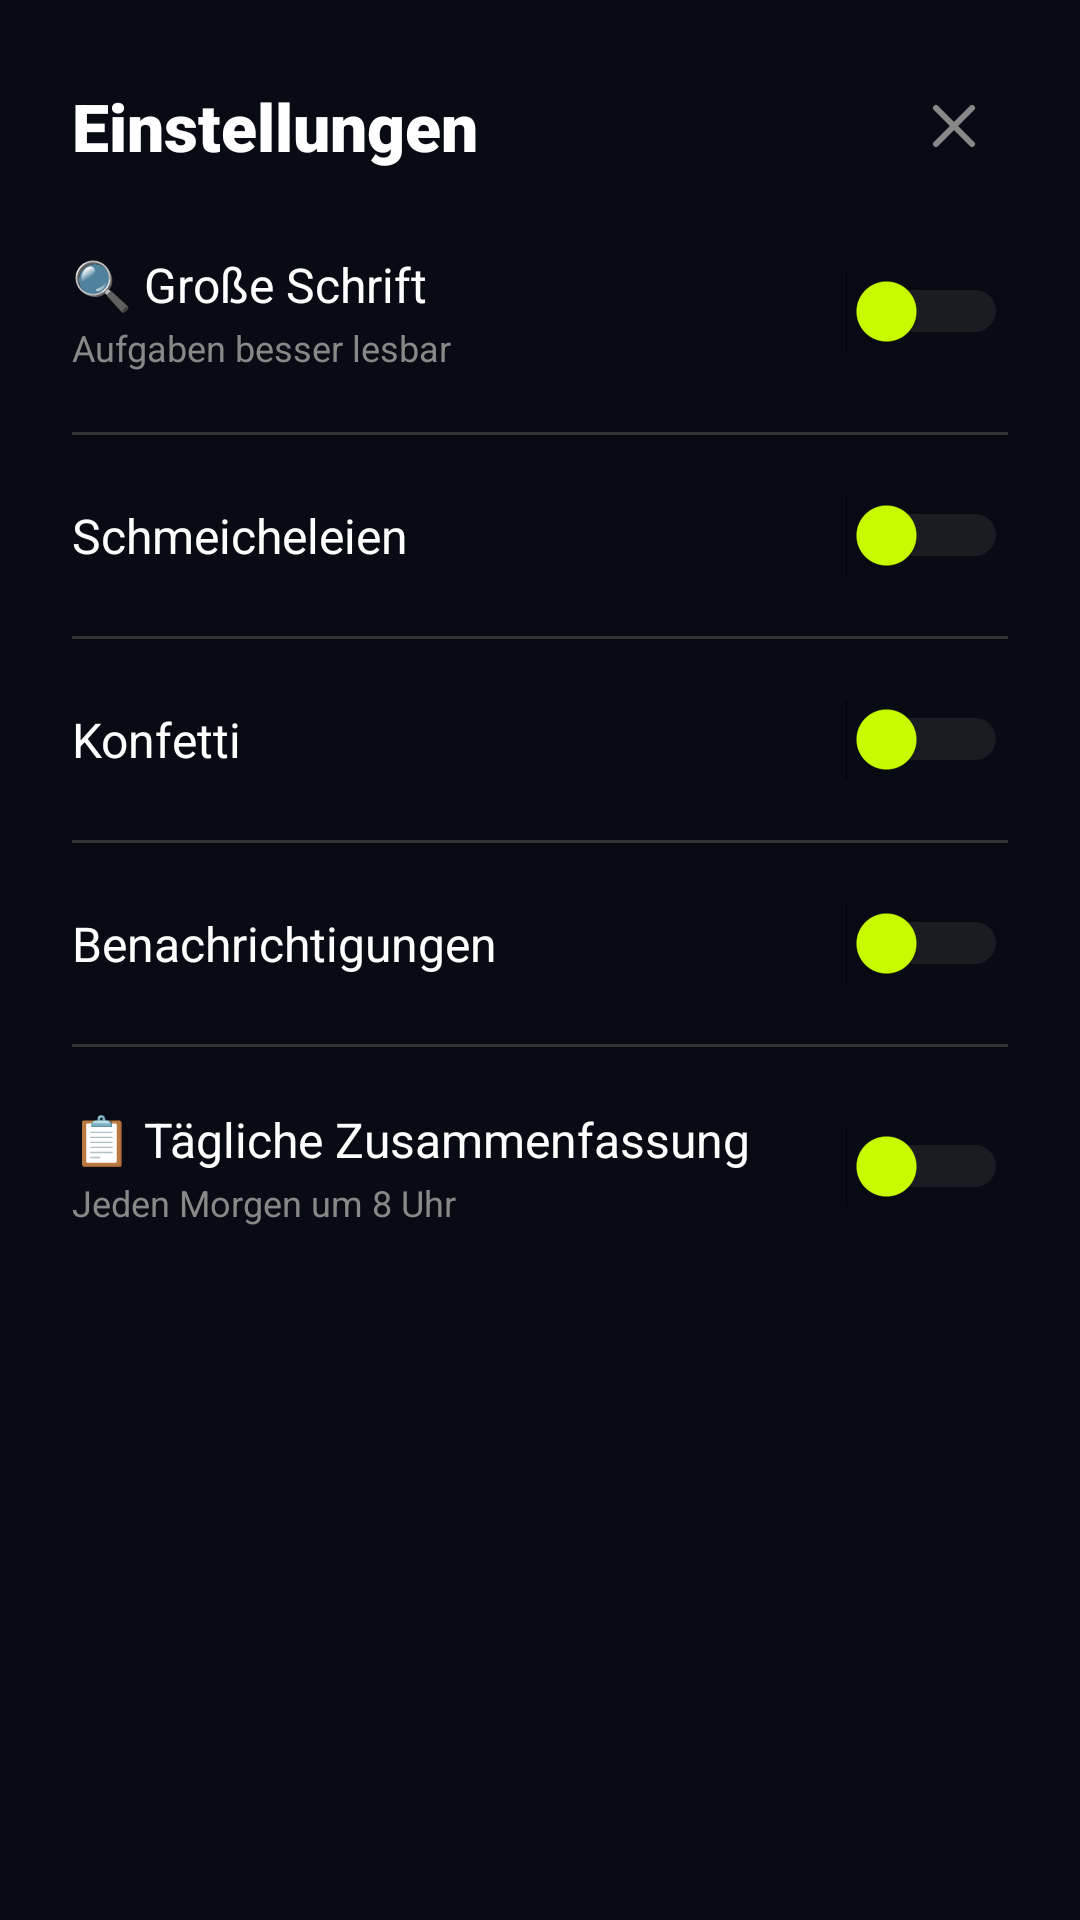

Reconstruct the res/layout file that produces this screen, plus the resources it refers to.
<!-- AndroidManifest.xml: application theme Theme.TodoPro.Dark -->
<!-- res/layout/dialog_settings.xml -->
<?xml version="1.0" encoding="utf-8"?>
<ScrollView
    xmlns:android="http://schemas.android.com/apk/res/android"
    android:layout_width="match_parent"
    android:layout_height="wrap_content"
    android:layout_marginHorizontal="16dp">

    <LinearLayout
        android:layout_width="match_parent"
        android:layout_height="wrap_content"
        android:orientation="vertical"
        android:background="@drawable/dialog_bg"
        android:padding="24dp">

        <LinearLayout
            android:layout_width="match_parent"
            android:layout_height="wrap_content"
            android:orientation="horizontal"
            android:gravity="center_vertical"
            android:layout_marginBottom="24dp">

            <TextView
                android:layout_width="0dp"
                android:layout_height="wrap_content"
                android:layout_weight="1"
                android:text="Einstellungen"
                android:textColor="#FFFFFF"
                android:textSize="22sp"
                android:textStyle="bold"
                android:fontFamily="sans-serif-black" />

            <ImageButton
                android:id="@+id/btnClose"
                android:layout_width="36dp"
                android:layout_height="36dp"
                android:background="@drawable/btn_close_bg"
                android:src="@drawable/ic_close"
                android:contentDescription="Schließen" />

        </LinearLayout>

        <LinearLayout
            android:layout_width="match_parent"
            android:layout_height="wrap_content"
            android:orientation="horizontal"
            android:gravity="center_vertical"
            android:layout_marginBottom="20dp">

            <LinearLayout
                android:layout_width="0dp"
                android:layout_height="wrap_content"
                android:layout_weight="1"
                android:orientation="vertical">

                <TextView
                    android:layout_width="wrap_content"
                    android:layout_height="wrap_content"
                    android:text="🔍 Große Schrift"
                    android:textColor="#FFFFFF"
                    android:textSize="16sp"
                    android:fontFamily="sans-serif" />

                <TextView
                    android:layout_width="wrap_content"
                    android:layout_height="wrap_content"
                    android:text="Aufgaben besser lesbar"
                    android:textColor="#888888"
                    android:textSize="12sp"
                    android:layout_marginTop="2dp" />

            </LinearLayout>

            <Switch
                android:id="@+id/switchLargeText"
                android:layout_width="wrap_content"
                android:layout_height="wrap_content"
                android:thumbTint="@color/neon_yellow"
                android:trackTint="#444444" />

        </LinearLayout>

        <View
            android:layout_width="match_parent"
            android:layout_height="1dp"
            android:background="#333333"
            android:layout_marginBottom="20dp" />

        <LinearLayout
            android:layout_width="match_parent"
            android:layout_height="wrap_content"
            android:orientation="horizontal"
            android:gravity="center_vertical"
            android:layout_marginBottom="20dp">

            <TextView
                android:layout_width="0dp"
                android:layout_height="wrap_content"
                android:layout_weight="1"
                android:text="Schmeicheleien"
                android:textColor="#FFFFFF"
                android:textSize="16sp"
                android:fontFamily="sans-serif" />

            <Switch
                android:id="@+id/switchCompliments"
                android:layout_width="wrap_content"
                android:layout_height="wrap_content"
                android:thumbTint="@color/neon_yellow"
                android:trackTint="#444444" />

        </LinearLayout>

        <View
            android:layout_width="match_parent"
            android:layout_height="1dp"
            android:background="#333333"
            android:layout_marginBottom="20dp" />

        <LinearLayout
            android:layout_width="match_parent"
            android:layout_height="wrap_content"
            android:orientation="horizontal"
            android:gravity="center_vertical"
            android:layout_marginBottom="20dp">

            <TextView
                android:layout_width="0dp"
                android:layout_height="wrap_content"
                android:layout_weight="1"
                android:text="Konfetti"
                android:textColor="#FFFFFF"
                android:textSize="16sp"
                android:fontFamily="sans-serif" />

            <Switch
                android:id="@+id/switchKonfetti"
                android:layout_width="wrap_content"
                android:layout_height="wrap_content"
                android:thumbTint="@color/neon_yellow"
                android:trackTint="#444444" />

        </LinearLayout>

        <View
            android:layout_width="match_parent"
            android:layout_height="1dp"
            android:background="#333333"
            android:layout_marginBottom="20dp" />

        <LinearLayout
            android:layout_width="match_parent"
            android:layout_height="wrap_content"
            android:orientation="horizontal"
            android:gravity="center_vertical"
            android:layout_marginBottom="20dp">

            <TextView
                android:layout_width="0dp"
                android:layout_height="wrap_content"
                android:layout_weight="1"
                android:text="Benachrichtigungen"
                android:textColor="#FFFFFF"
                android:textSize="16sp"
                android:fontFamily="sans-serif" />

            <Switch
                android:id="@+id/switchNotifications"
                android:layout_width="wrap_content"
                android:layout_height="wrap_content"
                android:thumbTint="@color/neon_yellow"
                android:trackTint="#444444" />

        </LinearLayout>

        <View
            android:layout_width="match_parent"
            android:layout_height="1dp"
            android:background="#333333"
            android:layout_marginBottom="20dp" />

        
        <LinearLayout
            android:layout_width="match_parent"
            android:layout_height="wrap_content"
            android:orientation="horizontal"
            android:gravity="center_vertical">

            <LinearLayout
                android:layout_width="0dp"
                android:layout_height="wrap_content"
                android:layout_weight="1"
                android:orientation="vertical">

                <TextView
                    android:layout_width="wrap_content"
                    android:layout_height="wrap_content"
                    android:text="📋 Tägliche Zusammenfassung"
                    android:textColor="#FFFFFF"
                    android:textSize="16sp"
                    android:fontFamily="sans-serif" />

                <TextView
                    android:layout_width="wrap_content"
                    android:layout_height="wrap_content"
                    android:text="Jeden Morgen um 8 Uhr"
                    android:textColor="#888888"
                    android:textSize="12sp"
                    android:layout_marginTop="2dp" />

            </LinearLayout>

            <Switch
                android:id="@+id/switchDailySummary"
                android:layout_width="wrap_content"
                android:layout_height="wrap_content"
                android:thumbTint="@color/neon_yellow"
                android:trackTint="#444444" />

        </LinearLayout>

    </LinearLayout>

</ScrollView>
<!-- resources referenced by this layout -->
<resources>
  <color name="neon_yellow">#CCFF00</color>
  <!-- drawable ic_close (drawable) -->
  <?xml version="1.0" encoding="utf-8"?>
  <vector xmlns:android="http://schemas.android.com/apk/res/android"
      android:width="24dp"
      android:height="24dp"
      android:viewportWidth="24"
      android:viewportHeight="24">
      <path
          android:strokeColor="#888888"
          android:strokeWidth="2"
          android:strokeLineCap="round"
          android:pathData="M18,6L6,18M6,6l12,12" />
  </vector>
  <style name="Theme.TodoPro.Dark" parent="Theme.MaterialComponents.NoActionBar">
          <item name="colorPrimary">@color/neon_yellow</item>
          <item name="colorPrimaryVariant">@color/neon_yellow</item>
          <item name="colorOnPrimary">@color/black</item>
          <item name="android:statusBarColor">@color/dark_bg</item>
          <item name="android:navigationBarColor">@color/dark_bg</item>
          <item name="android:windowLightStatusBar">false</item>
          <item name="android:windowBackground">@color/dark_bg</item>
          <item name="todoBgColor">@color/dark_bg</item>
          <item name="todoSurfaceColor">@color/dark_surface</item>
          <item name="todoTextColor">@color/dark_text</item>
          <item name="todoTextSecondary">@color/dark_text_secondary</item>
          <item name="todoHintColor">@color/dark_hint</item>
          <item name="todoDividerColor">@color/dark_divider</item>
          <item name="todoEmptyTitleColor">@color/neon_yellow</item>
          <item name="todoCardColor">@color/dark_card</item>
          <item name="todoCardElevated">@color/dark_card_elevated</item>
          <item name="todoInputColor">@color/dark_input</item>
          <item name="todoChipBg">@color/dark_chip_bg</item>
          <item name="todoChipSelected">@color/dark_chip_selected</item>
          <item name="todoSearchBg">@color/dark_search_bg</item>
      </style>
  <color name="black">#000000</color>
  <color name="dark_bg">#080B14</color>
  <color name="dark_surface">#0D1121</color>
  <color name="dark_text">#EEF0FF</color>
  <color name="dark_text_secondary">#7A8AAA</color>
  <color name="dark_hint">#404D6A</color>
  <color name="dark_divider">#1C2240</color>
  <color name="dark_card">#131728</color>
  <color name="dark_card_elevated">#1A1F35</color>
  <color name="dark_input">#0D1121</color>
  <color name="dark_chip_bg">#1ACCFF00</color>
  <color name="dark_chip_selected">#33CCFF00</color>
  <color name="dark_search_bg">#0F1428</color>
</resources>
